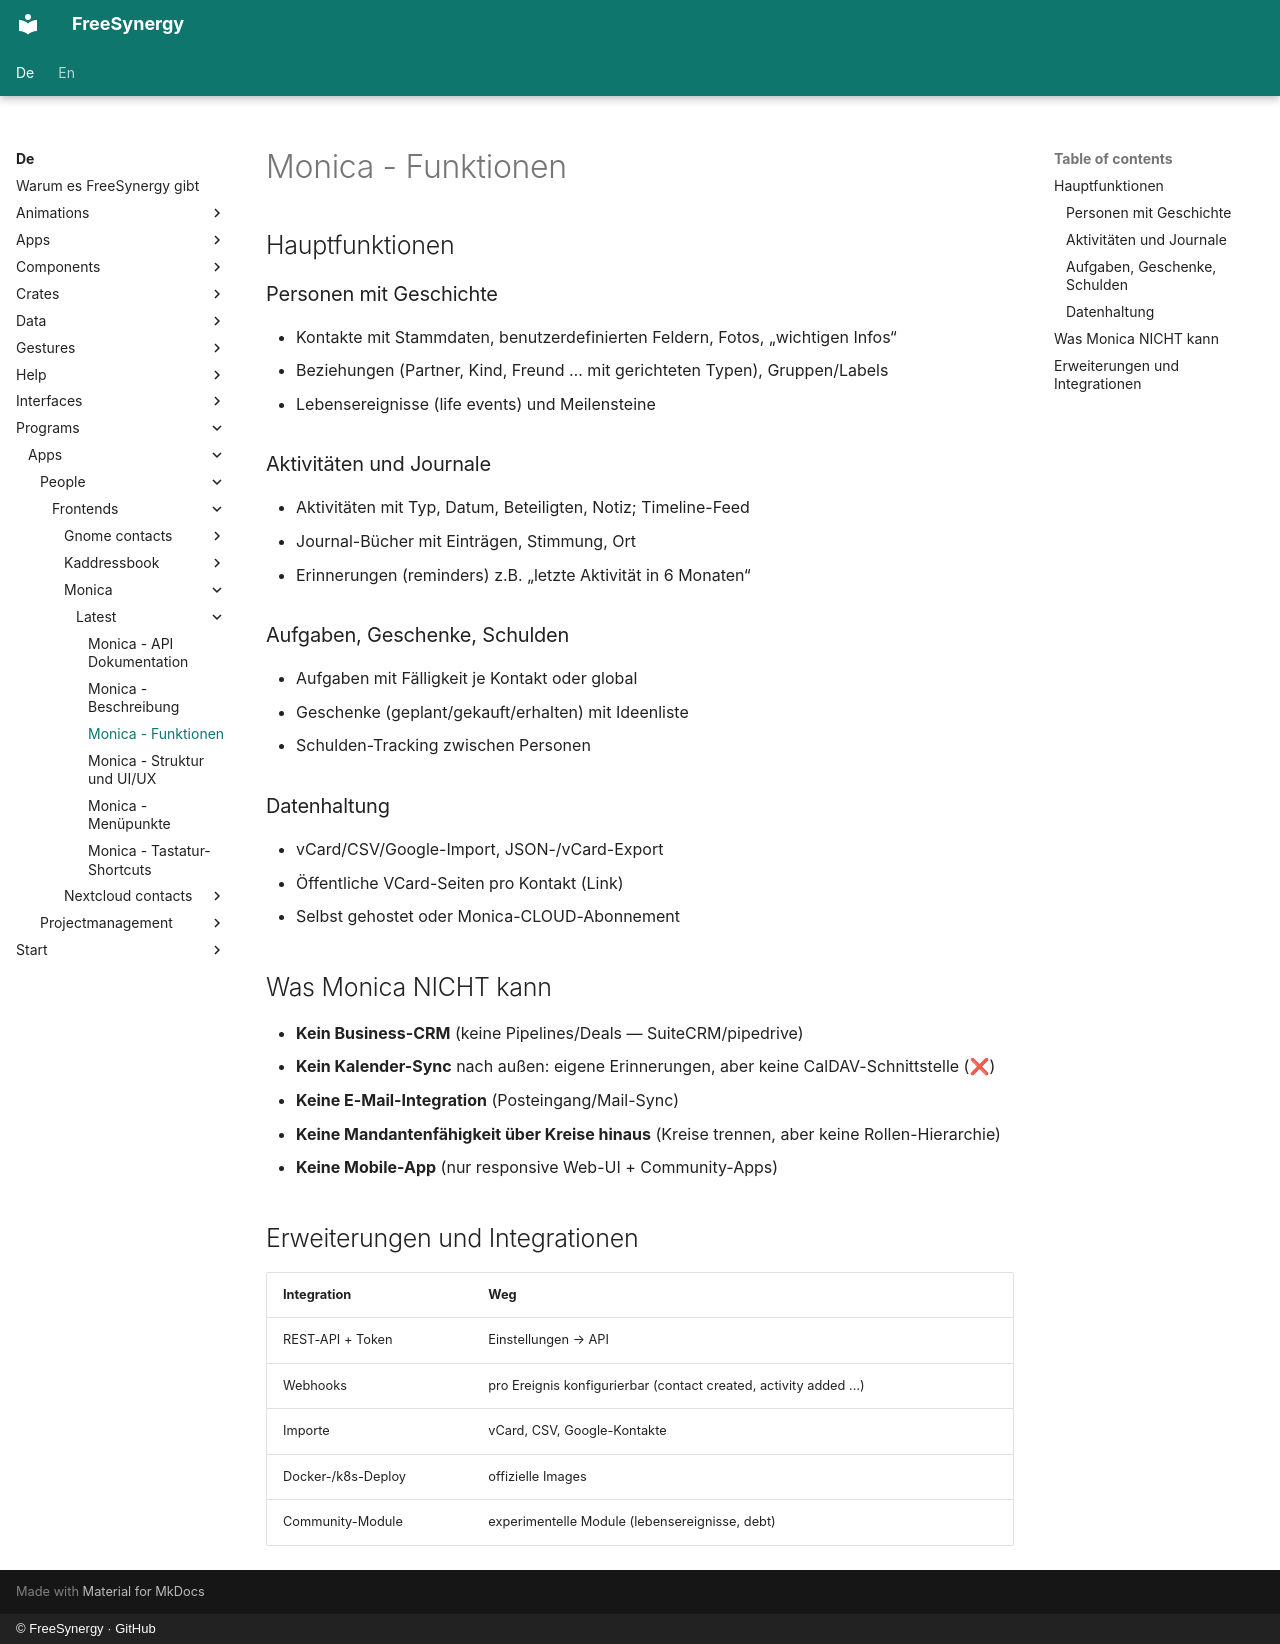

repository: FreeSynergy/fs-documentation · page: de/programs/apps/people/frontends/monica/latest/features/index.html · generator: mkdocs · copyright: © FreeSynergy · GitHub

# Monica - Funktionen

## Hauptfunktionen

### Personen mit Geschichte
- Kontakte mit Stammdaten, benutzerdefinierten Feldern, Fotos, „wichtigen Infos“
- Beziehungen (Partner, Kind, Freund … mit gerichteten Typen), Gruppen/Labels
- Lebensereignisse (life events) und Meilensteine

### Aktivitäten und Journale
- Aktivitäten mit Typ, Datum, Beteiligten, Notiz; Timeline-Feed
- Journal-Bücher mit Einträgen, Stimmung, Ort
- Erinnerungen (reminders) z.B. „letzte Aktivität in 6 Monaten“

### Aufgaben, Geschenke, Schulden
- Aufgaben mit Fälligkeit je Kontakt oder global
- Geschenke (geplant/gekauft/erhalten) mit Ideenliste
- Schulden-Tracking zwischen Personen

### Datenhaltung
- vCard/CSV/Google-Import, JSON-/vCard-Export
- Öffentliche VCard-Seiten pro Kontakt (Link)
- Selbst gehostet oder Monica-CLOUD-Abonnement

## Was Monica NICHT kann

- **Kein Business-CRM** (keine Pipelines/Deals — SuiteCRM/pipedrive)
- **Kein Kalender-Sync** nach außen: eigene Erinnerungen, aber keine CalDAV-Schnittstelle (❌)
- **Keine E-Mail-Integration** (Posteingang/Mail-Sync)
- **Keine Mandantenfähigkeit über Kreise hinaus** (Kreise trennen, aber keine Rollen-Hierarchie)
- **Keine Mobile-App** (nur responsive Web-UI + Community-Apps)

## Erweiterungen und Integrationen

| Integration | Weg |
|-------------|-----|
| REST-API + Token | Einstellungen → API |
| Webhooks | pro Ereignis konfigurierbar (contact created, activity added …) |
| Importe | vCard, CSV, Google-Kontakte |
| Docker-/k8s-Deploy | offizielle Images |
| Community-Module | experimentelle Module (lebensereignisse, debt) |
